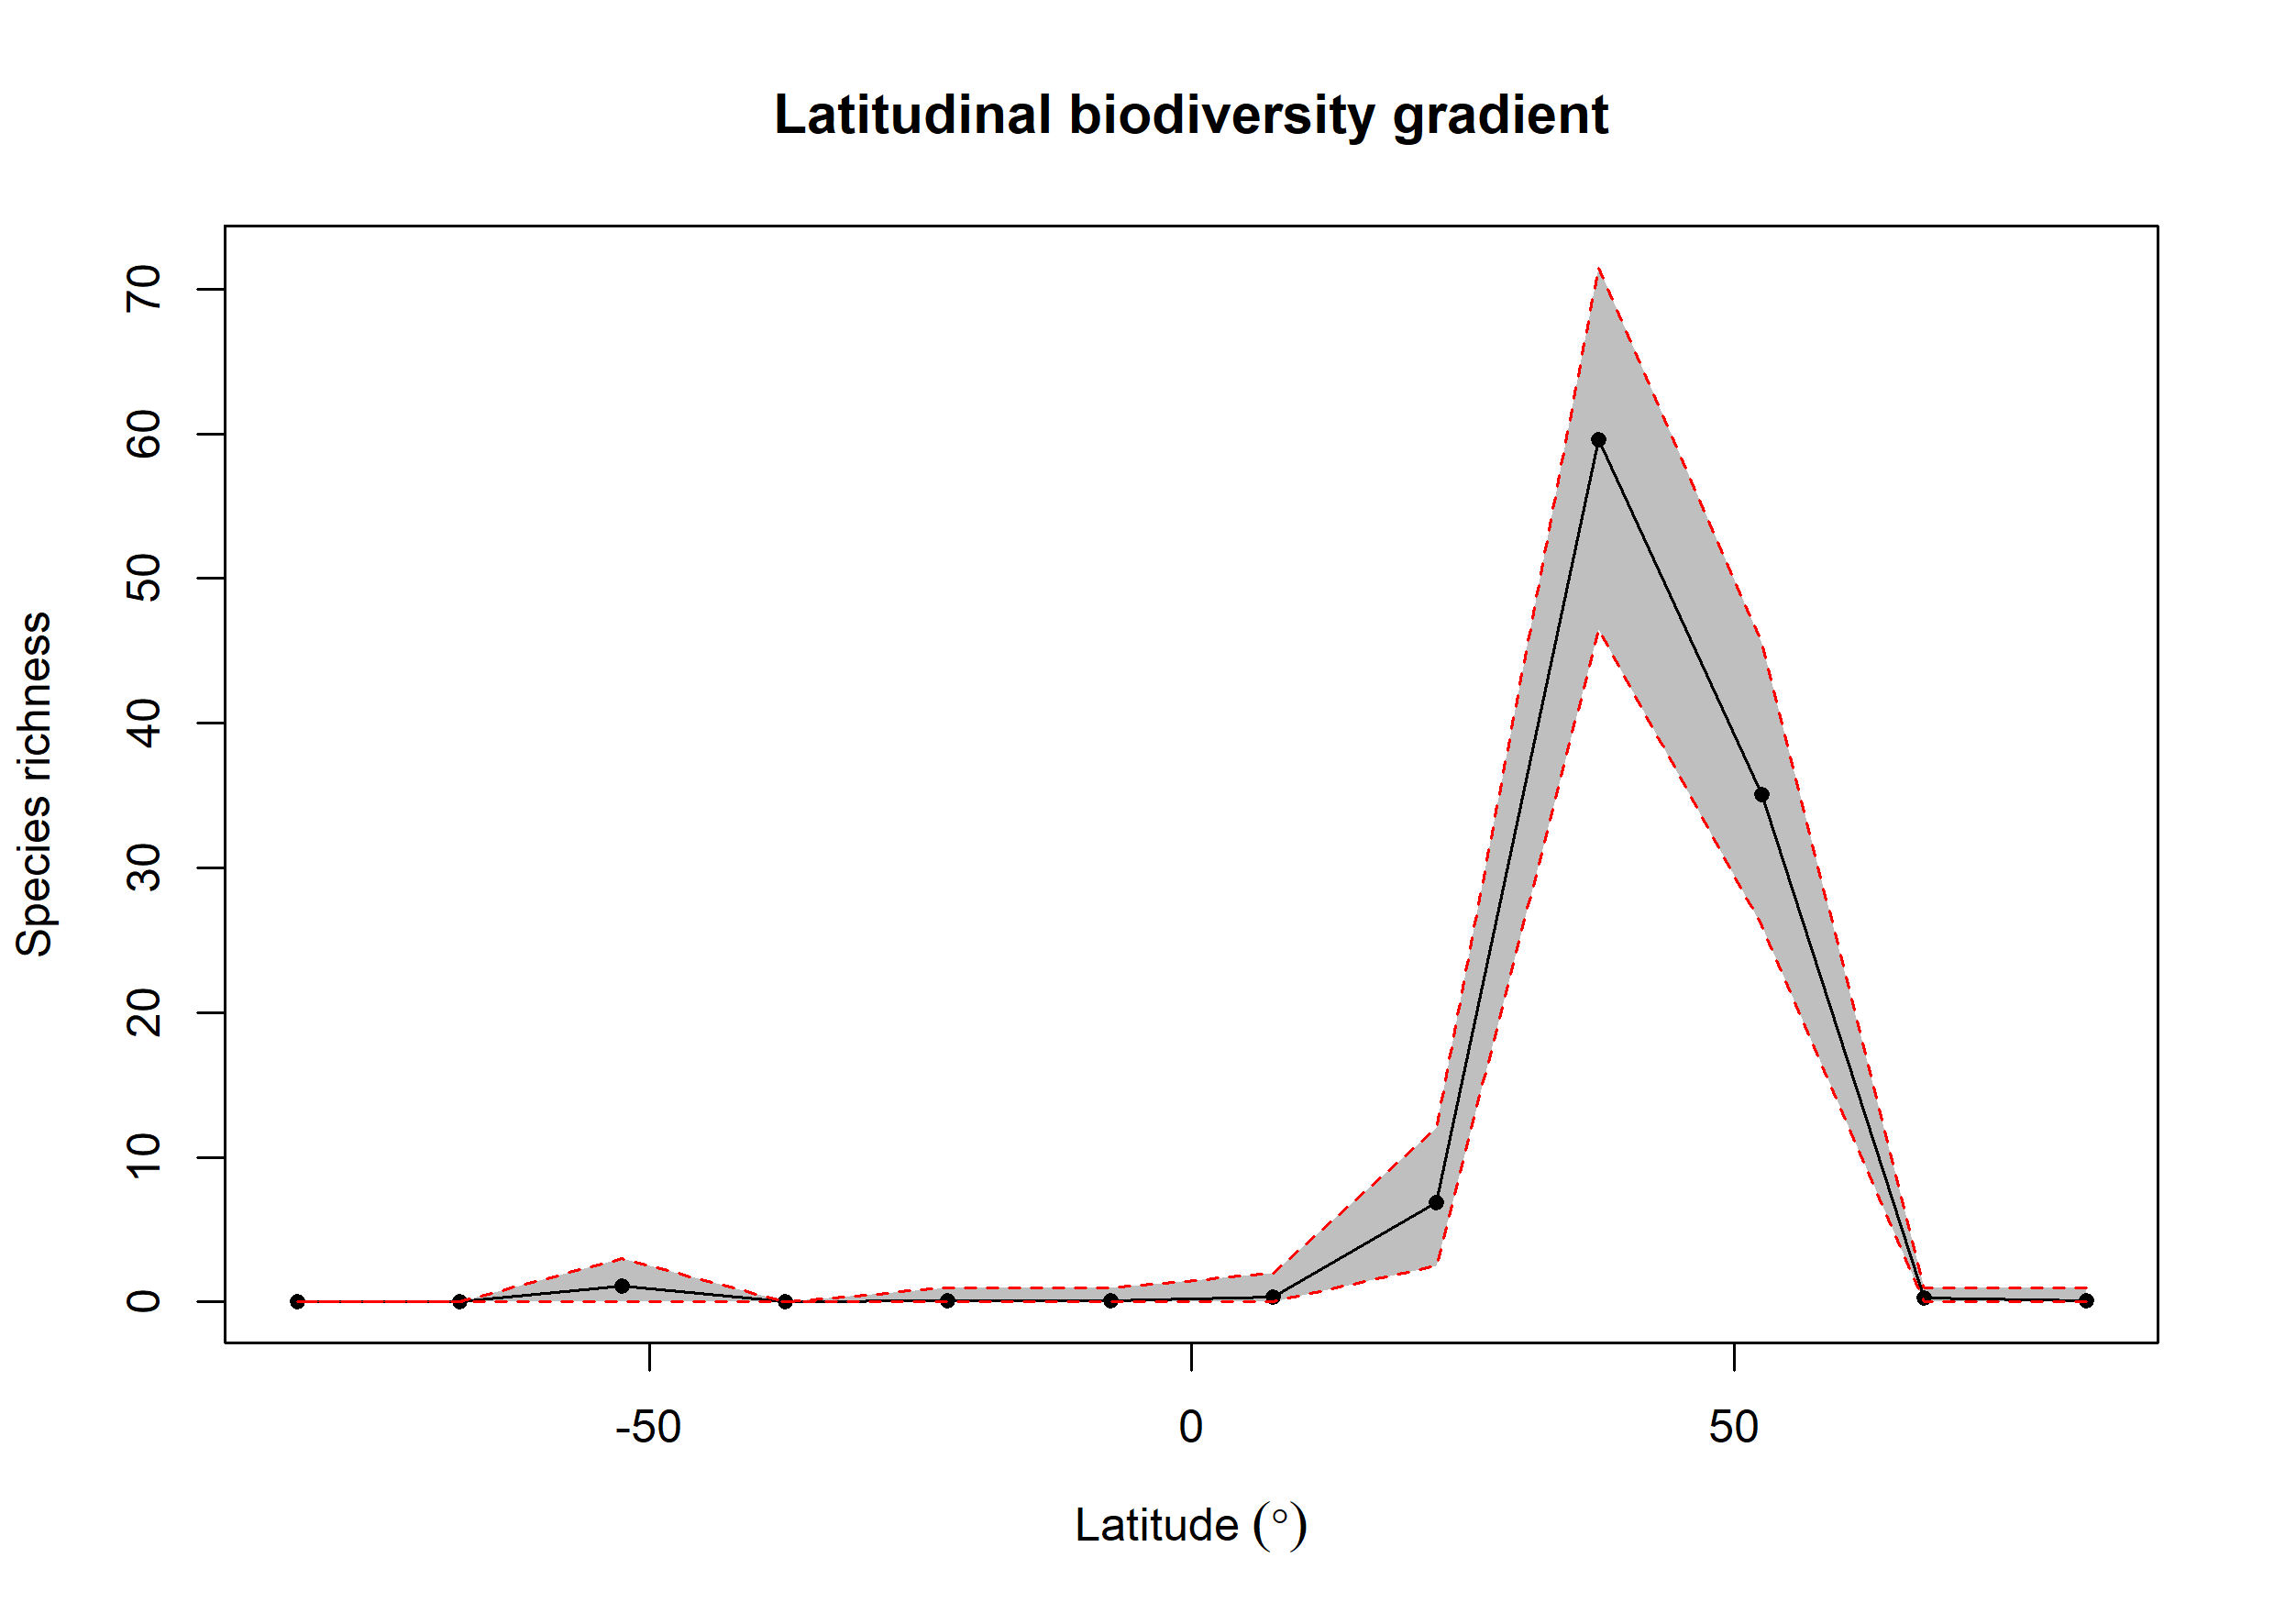

Values plotted in this chart, from the file beside it:
bin, max, min, mid, hemisphere, mean_richness, CI.Lower, CI.Upper
1, 90, 75, 82.5, N, 0.07, 0, 1
2, 75, 60, 67.5, N, 0.28, 0, 1
3, 60, 45, 52.5, N, 35.05, 26, 45.52
4, 45, 30, 37.5, N, 59.57, 46.48, 71.53
5, 30, 15, 22.5, N, 6.87, 2.475, 12
6, 15, 0, 7.5, N, 0.33, 0, 2
7, 0, -15, -7.5, S, 0.07, 0, 1
8, -15, -30, -22.5, S, 0.06, 0, 1
9, -30, -45, -37.5, S, 0, 0, 0
10, -45, -60, -52.5, S, 1.11, 0, 3
11, -60, -75, -67.5, S, 0, 0, 0
12, -75, -90, -82.5, S, 0, 0, 0
